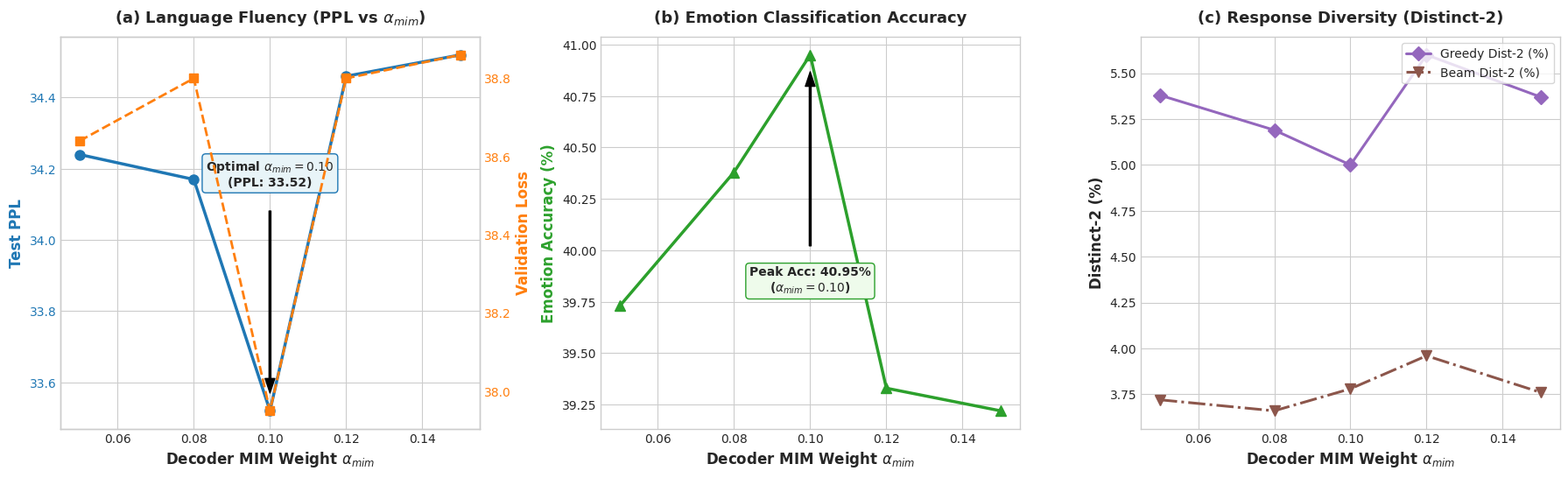

Python code for this plot:
import os
import matplotlib.pyplot as plt
import numpy as np

# 设置绘图风格
plt.style.use('seaborn-v0_8-whitegrid' if 'seaborn-v0_8-whitegrid' in plt.style.available else 'default')
plt.rcParams['font.sans-serif'] = ['DejaVu Sans', 'Arial']
plt.rcParams['axes.unicode_minus'] = False

# 实验数据
alpha_values = [0.05, 0.08, 0.10, 0.12, 0.15]
labels = ['Trial 2a\n(0.05)', 'Trial 2b\n(0.08)', 'Trial 1 (Ref)\n(0.10)', 'Trial 2c\n(0.12)', 'Trial 2d\n(0.15)']

ppl = [34.24, 34.17, 33.52, 34.46, 34.52]
val_loss = [38.64, 38.80, 37.95, 38.80, 38.86]
emo_acc = [39.73, 40.38, 40.95, 39.33, 39.22]
g_dist1 = [0.94, 0.95, 0.90, 0.97, 0.95]
g_dist2 = [5.38, 5.19, 5.00, 5.60, 5.37]
b_dist2 = [3.72, 3.66, 3.78, 3.96, 3.76]

fig, axes = plt.subplots(1, 3, figsize=(18, 5.5), dpi=300)

# 子图 1: PPL & Validation Loss (U型曲线)
ax1 = axes[0]
color_ppl = '#1f77b4'
color_val = '#ff7f0e'

ax1.plot(alpha_values, ppl, marker='o', linewidth=2.5, markersize=8, color=color_ppl, label='Test PPL (Lower is better)')
ax1.set_xlabel(r'Decoder MIM Weight $\alpha_{mim}$', fontsize=12, fontweight='bold')
ax1.set_ylabel('Test PPL', color=color_ppl, fontsize=12, fontweight='bold')
ax1.tick_params(axis='y', labelcolor=color_ppl)
ax1.set_title(r'(a) Language Fluency (PPL vs $\alpha_{mim}$)', fontsize=13, fontweight='bold', pad=12)

# 双轴: Validation Loss
ax1_twin = ax1.twinx()
ax1_twin.plot(alpha_values, val_loss, marker='s', linestyle='--', linewidth=2, markersize=7, color=color_val, label='Best Valid Loss')
ax1_twin.set_ylabel('Validation Loss', color=color_val, fontsize=12, fontweight='bold')
ax1_twin.tick_params(axis='y', labelcolor=color_val)
ax1_twin.grid(False)

# 标注最低点 0.10
ax1.annotate(r'Optimal $\alpha_{mim}=0.10$' + '\n(PPL: 33.52)', xy=(0.10, 33.52), xytext=(0.10, 34.15),
             arrowprops=dict(facecolor='black', shrink=0.08, width=1.5, headwidth=8),
             ha='center', fontsize=10, fontweight='bold', bbox=dict(boxstyle='round,pad=0.3', fc='#e8f4f8', ec=color_ppl))

# 子图 2: Emotion Accuracy (单峰曲线)
ax2 = axes[1]
color_acc = '#2ca02c'
ax2.plot(alpha_values, emo_acc, marker='^', linewidth=2.5, markersize=9, color=color_acc, label='Emotion Acc (%)')
ax2.set_xlabel(r'Decoder MIM Weight $\alpha_{mim}$', fontsize=12, fontweight='bold')
ax2.set_ylabel('Emotion Accuracy (%)', color=color_acc, fontsize=12, fontweight='bold')
ax2.set_title(r'(b) Emotion Classification Accuracy', fontsize=13, fontweight='bold', pad=12)

# 标注最高点
ax2.annotate('Peak Acc: 40.95%\n' + r'($\alpha_{mim}=0.10$)', xy=(0.10, 40.95), xytext=(0.10, 39.8),
             arrowprops=dict(facecolor='black', shrink=0.08, width=1.5, headwidth=8),
             ha='center', fontsize=10, fontweight='bold', bbox=dict(boxstyle='round,pad=0.3', fc='#eefbeb', ec=color_acc))

# 子图 3: Generation Diversity (Distinct-2)
ax3 = axes[2]
ax3.plot(alpha_values, g_dist2, marker='D', linewidth=2.2, markersize=8, color='#9467bd', label='Greedy Dist-2 (%)')
ax3.plot(alpha_values, b_dist2, marker='v', linestyle='-.', linewidth=2.2, markersize=8, color='#8c564b', label='Beam Dist-2 (%)')
ax3.set_xlabel(r'Decoder MIM Weight $\alpha_{mim}$', fontsize=12, fontweight='bold')
ax3.set_ylabel('Distinct-2 (%)', fontsize=12, fontweight='bold')
ax3.set_title(r'(c) Response Diversity (Distinct-2)', fontsize=13, fontweight='bold', pad=12)
ax3.legend(loc='upper right', frameon=True)

plt.tight_layout()
os.makedirs('docs/v5', exist_ok=True)
out_path = 'docs/v5/v5_trial2_alpha_mim_analysis.png'
plt.savefig(out_path, dpi=300)
print(f'Successfully saved sensitivity plot to {out_path}')
